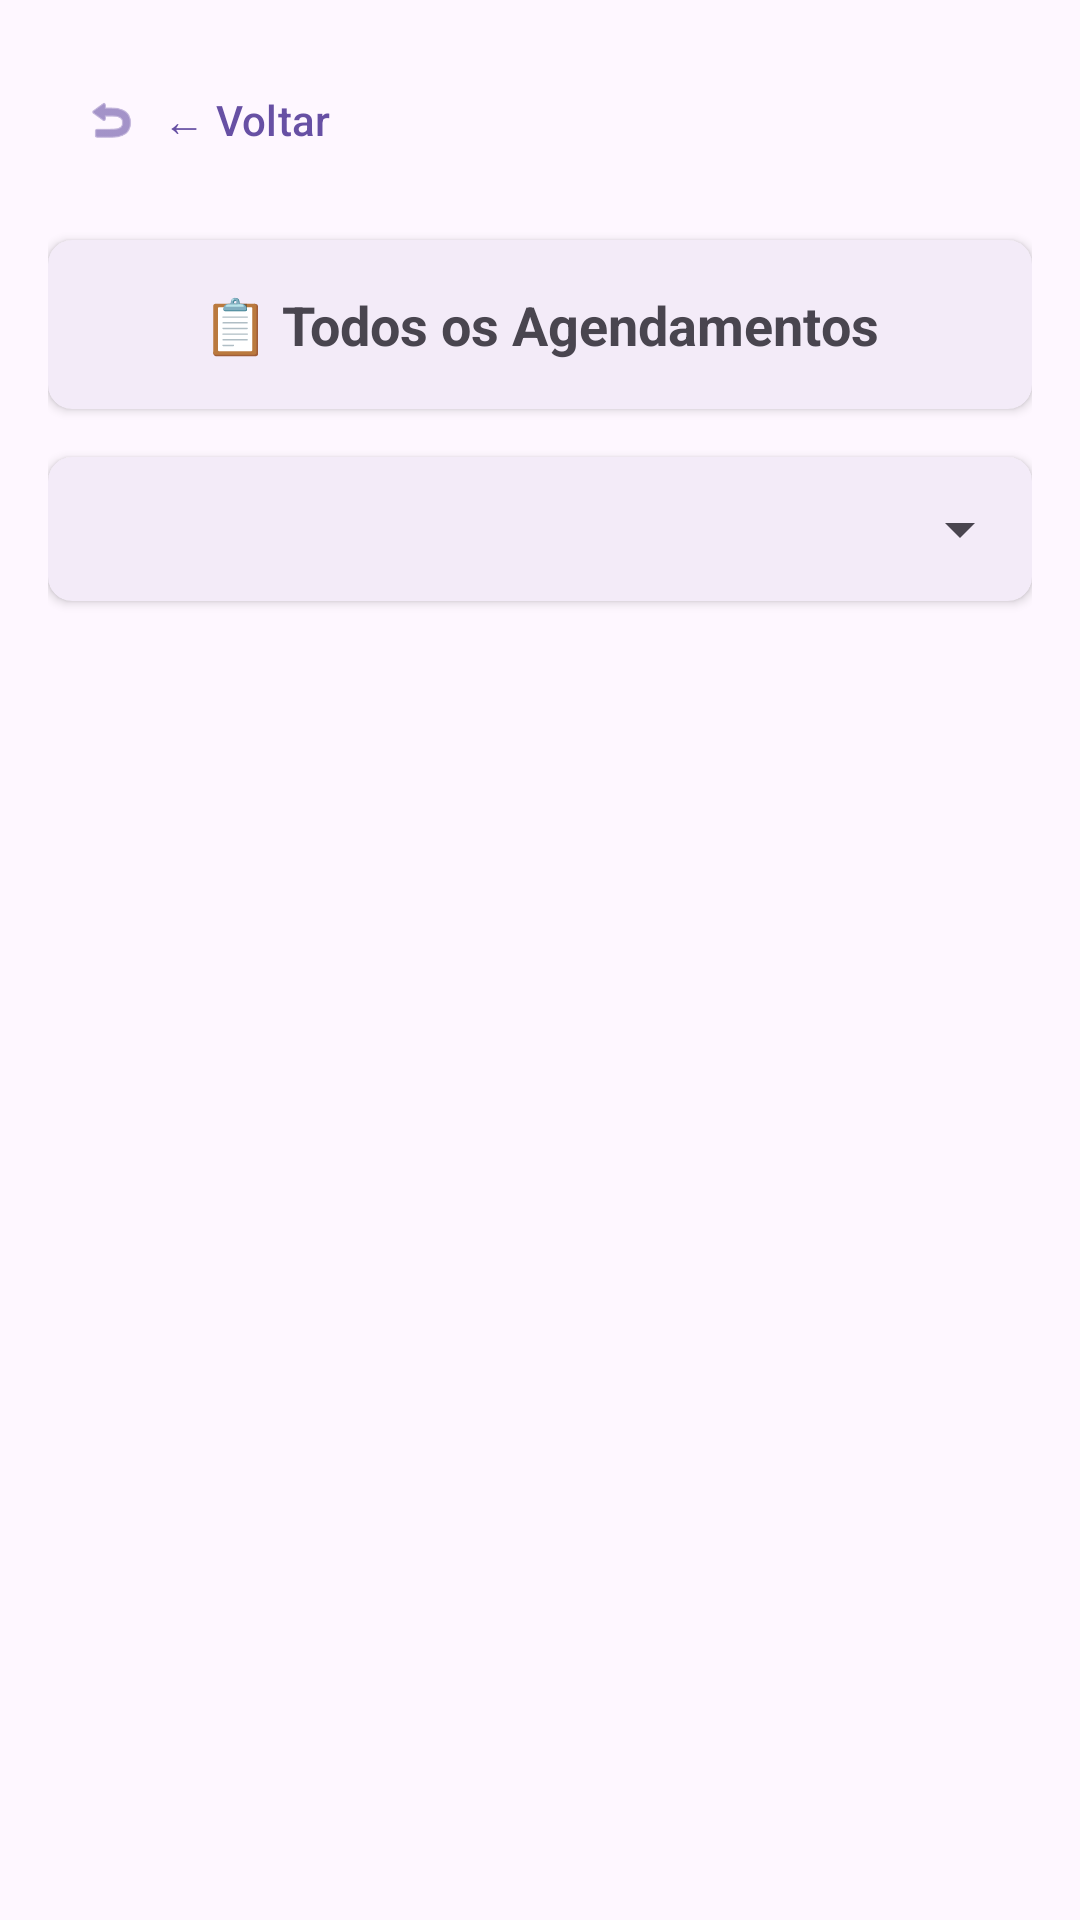

Android layout source for this screen:
<!-- AndroidManifest.xml: application theme Theme.AppDeTestes -->
<!-- res/layout/activity_agenda_lista.xml -->
<?xml version="1.0" encoding="utf-8"?>
<LinearLayout xmlns:android="http://schemas.android.com/apk/res/android"
    xmlns:app="http://schemas.android.com/apk/res-auto"
    xmlns:tools="http://schemas.android.com/tools"
    android:layout_width="match_parent"
    android:layout_height="match_parent"
    android:orientation="vertical"
    android:padding="16dp"
    tools:context=".AgendaListaActivity">

    
    <com.google.android.material.button.MaterialButton
        android:id="@+id/buttonVoltar"
        android:layout_width="wrap_content"
        android:layout_height="wrap_content"
        android:layout_marginBottom="16dp"
        android:text="← Voltar"
        android:textAllCaps="false"
        app:icon="@android:drawable/ic_menu_revert"
        app:iconGravity="textStart"
        app:iconPadding="8dp"
        style="@style/Widget.Material3.Button.TextButton" />

    
    <com.google.android.material.card.MaterialCardView
        android:layout_width="match_parent"
        android:layout_height="wrap_content"
        android:layout_marginBottom="16dp"
        app:cardCornerRadius="8dp"
        app:cardElevation="2dp"
        app:strokeWidth="0dp">

        <TextView
            android:id="@+id/textViewTitulo"
            android:layout_width="match_parent"
            android:layout_height="wrap_content"
            android:padding="16dp"
            android:text="📋 Todos os Agendamentos"
            android:textSize="18sp"
            android:textStyle="bold"
            android:gravity="center" />
    </com.google.android.material.card.MaterialCardView>

    
    <com.google.android.material.card.MaterialCardView
        android:layout_width="match_parent"
        android:layout_height="wrap_content"
        android:layout_marginBottom="16dp"
        app:cardCornerRadius="8dp"
        app:cardElevation="2dp"
        app:strokeWidth="0dp">

        <Spinner
            android:id="@+id/spinnerStatusFilter"
            android:layout_width="match_parent"
            android:layout_height="wrap_content"
            android:padding="12dp"
            android:minHeight="48dp" />
    </com.google.android.material.card.MaterialCardView>

    <TextView
        android:id="@+id/textViewDica"
        android:layout_width="wrap_content"
        android:layout_height="wrap_content"
        android:layout_gravity="center"
        android:layout_marginTop="32dp"
        android:text="💡 Dica: Pressione e segure um agendamento para editar ou apagar."
        android:textSize="14sp"
        android:textColor="?attr/colorOnSurfaceVariant"
        android:visibility="gone"
        tools:visibility="visible" />

    <ExpandableListView
        android:id="@+id/expandableListViewAgendamentos"
        android:layout_width="match_parent"
        android:layout_height="0dp"
        android:layout_weight="1"
        android:layout_marginTop="8dp" />

</LinearLayout>
<!-- resources referenced by this layout -->
<resources>
  <style name="Theme.AppDeTestes" parent="Base.Theme.AppDeTestes" />
  <style name="Base.Theme.AppDeTestes" parent="Theme.Material3.DayNight.NoActionBar">
          
          
      </style>
</resources>
